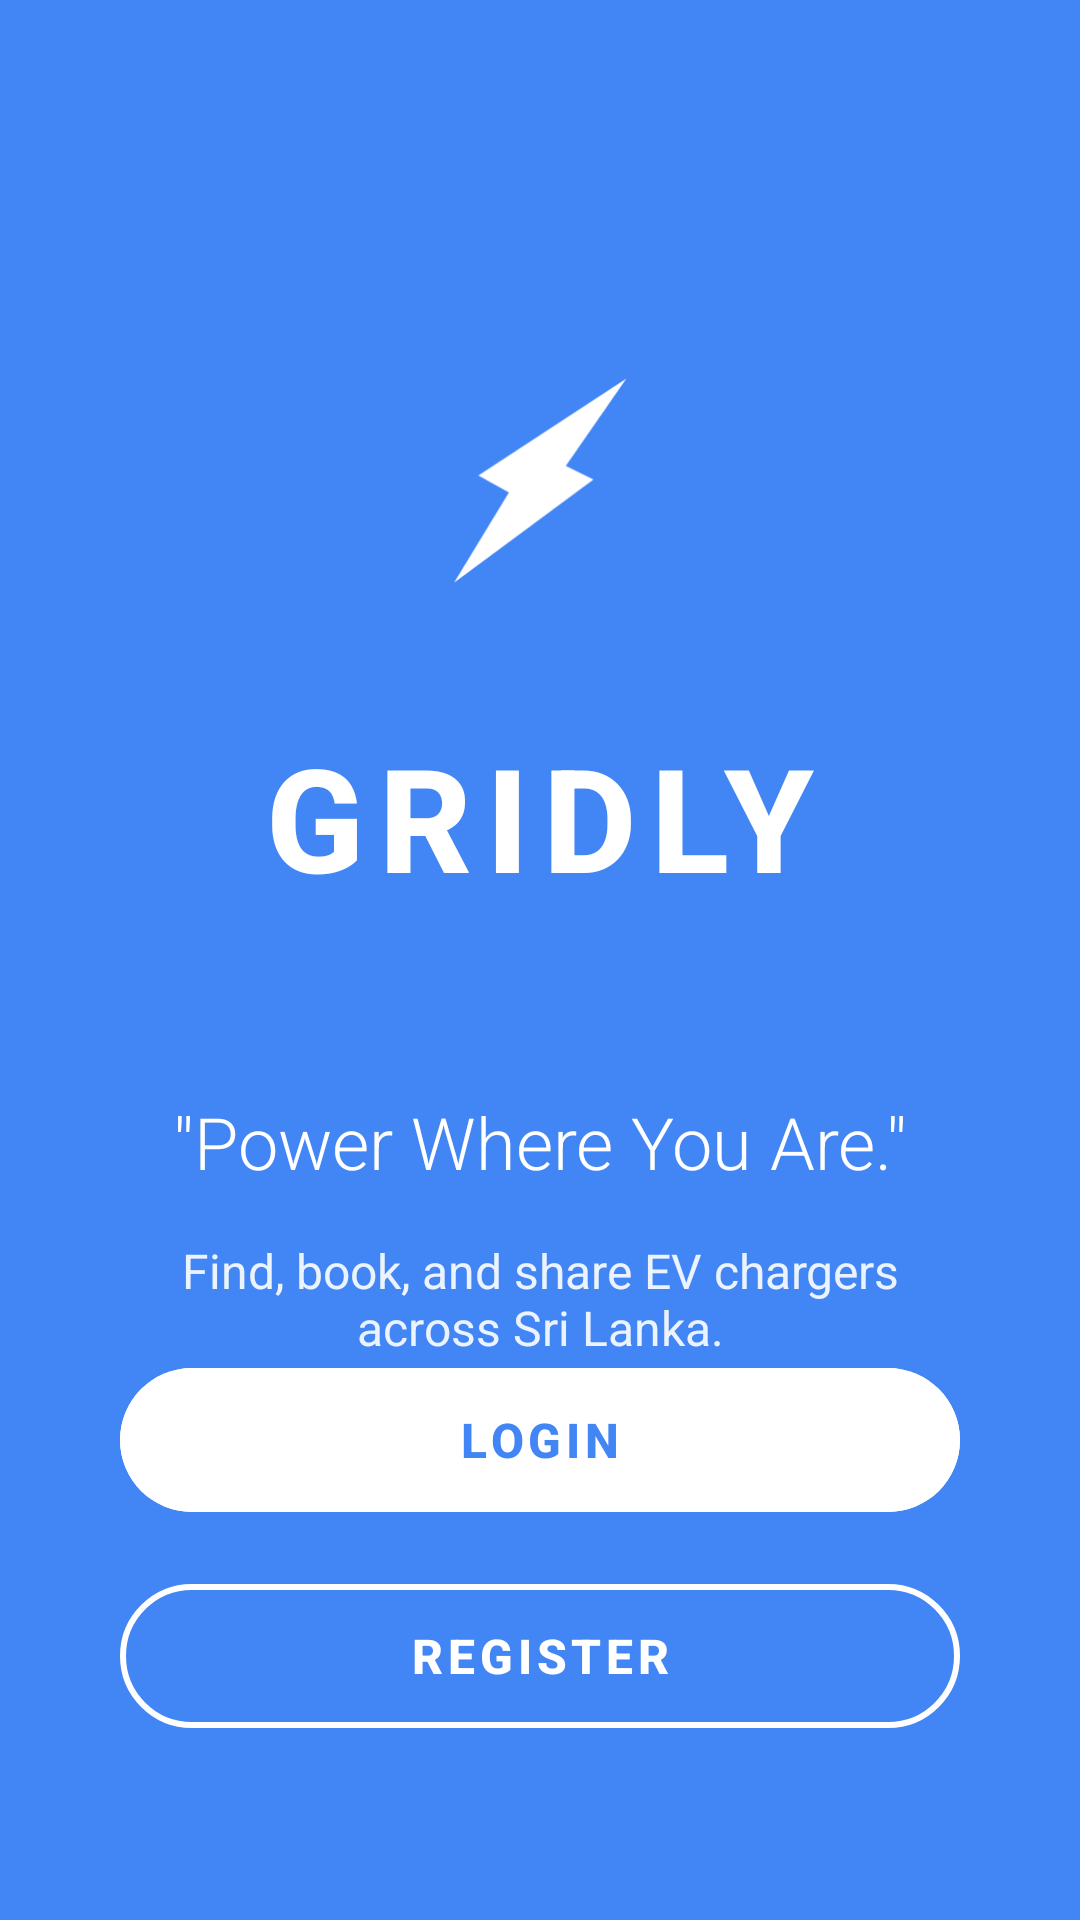

Here is an Android app screen rendered from its layout file. Give the layout XML and the strings, colors and styles it references.
<!-- AndroidManifest.xml: application theme Theme.Gridly -->
<!-- res/layout/activity_main.xml -->
<?xml version="1.0" encoding="utf-8"?>
<androidx.constraintlayout.widget.ConstraintLayout xmlns:android="http://schemas.android.com/apk/res/android"
    xmlns:app="http://schemas.android.com/apk/res-auto"
    xmlns:tools="http://schemas.android.com/tools"
    android:id="@+id/main"
    android:layout_width="match_parent"
    android:layout_height="match_parent"
    android:background="@color/splash_background"
    tools:context=".MainActivity">

    
    <ImageView
        android:id="@+id/main_logo"
        android:layout_width="80dp"
        android:layout_height="80dp"
        android:layout_marginTop="120dp"
        android:src="@drawable/ic_lightning_logo"
        android:contentDescription="Gridly Logo"
        app:layout_constraintEnd_toEndOf="parent"
        app:layout_constraintStart_toStartOf="parent"
        app:layout_constraintTop_toTopOf="parent" />

    
    <TextView
        android:id="@+id/app_name"
        android:layout_width="wrap_content"
        android:layout_height="wrap_content"
        android:layout_marginTop="40dp"
        android:text="GRIDLY"
        android:textColor="@android:color/white"
        android:textSize="48sp"
        android:textStyle="bold"
        android:fontFamily="sans-serif-medium"
        android:letterSpacing="0.1"
        app:layout_constraintEnd_toEndOf="parent"
        app:layout_constraintStart_toStartOf="parent"
        app:layout_constraintTop_toBottomOf="@id/main_logo" />

    
    <TextView
        android:id="@+id/main_tagline"
        android:layout_width="wrap_content"
        android:layout_height="wrap_content"
        android:layout_marginTop="60dp"
        android:text="&quot;Power Where You Are.&quot;"
        android:textColor="@android:color/white"
        android:textSize="24sp"
        android:textStyle="normal"
        android:fontFamily="sans-serif-light"
        app:layout_constraintEnd_toEndOf="parent"
        app:layout_constraintStart_toStartOf="parent"
        app:layout_constraintTop_toBottomOf="@id/app_name" />

    
    <TextView
        android:id="@+id/subtitle"
        android:layout_width="0dp"
        android:layout_height="wrap_content"
        android:layout_marginTop="16dp"
        android:layout_marginStart="40dp"
        android:layout_marginEnd="40dp"
        android:text="Find, book, and share EV chargers across Sri Lanka."
        android:textColor="@android:color/white"
        android:textSize="16sp"
        android:alpha="0.9"
        android:gravity="center"
        android:fontFamily="sans-serif"
        app:layout_constraintEnd_toEndOf="parent"
        app:layout_constraintStart_toStartOf="parent"
        app:layout_constraintTop_toBottomOf="@id/main_tagline" />

    
    <com.google.android.material.button.MaterialButton
        android:id="@+id/login_button"
        android:layout_width="0dp"
        android:layout_height="56dp"
        android:layout_marginStart="40dp"
        android:layout_marginEnd="40dp"
        android:layout_marginBottom="16dp"
        android:text="LOGIN"
        android:textColor="@color/splash_background"
        android:textSize="16sp"
        android:textStyle="bold"
        android:backgroundTint="@android:color/white"
        android:letterSpacing="0.1"
        app:cornerRadius="28dp"
        app:strokeWidth="0dp"
        app:layout_constraintBottom_toTopOf="@id/register_button"
        app:layout_constraintEnd_toEndOf="parent"
        app:layout_constraintStart_toStartOf="parent" />

    
    <com.google.android.material.button.MaterialButton
        android:id="@+id/register_button"
        android:layout_width="0dp"
        android:layout_height="56dp"
        android:layout_marginStart="40dp"
        android:layout_marginEnd="40dp"
        android:layout_marginBottom="60dp"
        android:text="REGISTER"
        android:textColor="@android:color/white"
        android:textSize="16sp"
        android:textStyle="bold"
        android:backgroundTint="@android:color/transparent"
        android:letterSpacing="0.1"
        app:cornerRadius="28dp"
        app:strokeColor="@android:color/white"
        app:strokeWidth="2dp"
        app:layout_constraintBottom_toBottomOf="parent"
        app:layout_constraintEnd_toEndOf="parent"
        app:layout_constraintStart_toStartOf="parent" />

</androidx.constraintlayout.widget.ConstraintLayout>
<!-- resources referenced by this layout -->
<resources>
  <color name="splash_background">#4285F4</color>
  <!-- drawable ic_lightning_logo (drawable) -->
  <vector xmlns:android="http://schemas.android.com/apk/res/android"
      android:width="108dp"
      android:height="108dp"
      android:viewportWidth="181"
      android:viewportHeight="248">
      <path
          android:fillColor="#FFFFFF"
          android:pathData="M155.592,19.3251L87.991,152.761L43.9831,119.289L155.592,19.3251Z" />
      <path
          android:fillColor="#FFFFFF"
          android:pathData="M25.6681,229.974L86.3344,93.4389L130.793,123.482L25.6681,229.974Z" />
  </vector>
  <style name="Theme.Gridly" parent="Base.Theme.Gridly" />
  <style name="Base.Theme.Gridly" parent="Theme.Material3.DayNight.NoActionBar">
          
          
          
          
          <item name="android:windowAnimationStyle">@style/NoAnimation</item>
          <item name="android:windowEnterAnimation">@null</item>
          <item name="android:windowExitAnimation">@null</item>
          <item name="android:activityOpenEnterAnimation">@null</item>
          <item name="android:activityOpenExitAnimation">@null</item>
          <item name="android:activityCloseEnterAnimation">@null</item>
          <item name="android:activityCloseExitAnimation">@null</item>
      </style>
  <style name="NoAnimation" parent="@android:style/Animation.Activity">
          <item name="android:activityOpenEnterAnimation">@null</item>
          <item name="android:activityOpenExitAnimation">@null</item>
          <item name="android:activityCloseEnterAnimation">@null</item>
          <item name="android:activityCloseExitAnimation">@null</item>
          <item name="android:windowEnterAnimation">@null</item>
          <item name="android:windowExitAnimation">@null</item>
      </style>
</resources>
